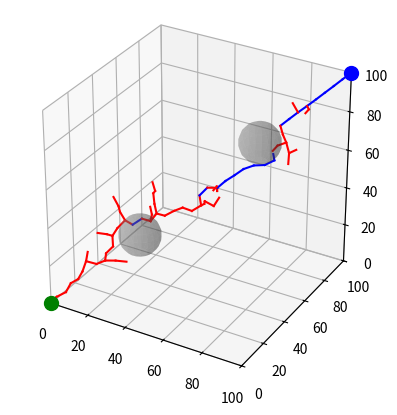
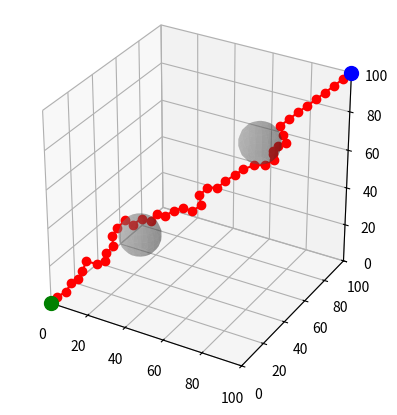

These charts were generated, in order, by the following Python code:
import time

import numpy as np
from mpl_toolkits.mplot3d import Axes3D
import matplotlib.pyplot as plt

np.random.seed(1000)


# Node class to represent points in the trees
class Node:
    def __init__(self, point):
        self.point = point
        self.parent = None


# Function to compute the Euclidean distance between two points
def distance(point1, point2):
    return np.linalg.norm(np.array(point1) - np.array(point2))


# Function to find the nearest node in the tree to a given point
def nearest(tree, point):
    min_distance = float('inf')
    nearest_node = None
    for node in tree:
        current_distance = distance(node.point, point)
        if current_distance < min_distance:
            min_distance = current_distance
            nearest_node = node
    return nearest_node


# Function to generate a new node in the direction of a given point
def steer(from_node, to_point, max_distance):
    direction = np.array(to_point) - np.array(from_node.point)
    length = np.linalg.norm(direction)
    direction = direction / length
    if length > max_distance:
        length = max_distance
    new_point = from_node.point + direction * length
    new_node = Node(new_point)
    new_node.parent = from_node
    return new_node


# Function to check if a point is collision-free
def collision_free(point, obstacles, radius):
    for (ox, oy, oz, r) in obstacles:
        if distance((ox, oy, oz), point) <= r + radius:
            return False
    return True


# Function to retrieve the path from the start to a given node
def path(node):
    p = []
    while node:
        p.append(node.point)
        node = node.parent
    return p[::-1]


# RRT-Connect algorithm
def rrt_connect(start, goal, obstacles, max_distance, radius, max_iter):
    start_node = Node(start)
    goal_node = Node(goal)
    tree_start = [start_node]
    tree_goal = [goal_node]

    fig = plt.figure()
    ax = fig.add_subplot(111, projection='3d')

    ax.scatter(*start, color='g', s=100)
    ax.scatter(*goal, color='b', s=100)
    for (ox, oy, oz, r) in obstacles:
        u, v = np.mgrid[0:2 * np.pi:20j, 0:np.pi:10j]
        x = ox + r * np.cos(u) * np.sin(v)
        y = oy + r * np.sin(u) * np.sin(v)
        z = oz + r * np.cos(v)
        ax.plot_surface(x, y, z, color='gray', alpha=0.3)

    ax.set_xlim(0, 100)
    ax.set_ylim(0, 100)
    ax.set_zlim(0, 100)
    ax.set_box_aspect([1, 1, 1])
    plt.ion()
    plt.show()

    for _ in range(max_iter):
        rand_point = np.random.rand(3) * 100
        nearest_start = nearest(tree_start, rand_point)
        new_start = steer(nearest_start, rand_point, max_distance)

        if collision_free(new_start.point, obstacles, radius):
            tree_start.append(new_start)
            ax.plot([nearest_start.point[0], new_start.point[0]],
                    [nearest_start.point[1], new_start.point[1]],
                    [nearest_start.point[2], new_start.point[2]], 'r-')
            plt.draw()
            plt.pause(0.001)

            nearest_goal = nearest(tree_goal, new_start.point)
            new_goal = steer(nearest_goal, new_start.point, max_distance)

            if collision_free(new_goal.point, obstacles, radius):
                tree_goal.append(new_goal)
                ax.plot([nearest_goal.point[0], new_goal.point[0]],
                        [nearest_goal.point[1], new_goal.point[1]],
                        [nearest_goal.point[2], new_goal.point[2]], 'b-')
                plt.draw()
                plt.pause(0.01)

                if distance(new_goal.point, new_start.point) <= max_distance:
                    path_start = path(new_start)
                    path_goal = path(new_goal)
                    plt.ioff()
                    return path_start + path_goal[::-1]
            else:
                tree_start, tree_goal = tree_goal, tree_start
        else:
            tree_start, tree_goal = tree_goal, tree_start

    plt.ioff()
    return None


# Define parameters
start = (0, 0, 0)
goal = (100, 100, 100)
obstacles = [(30, 30, 30, 10), (70, 70, 70, 10)]
max_distance = 5
radius = 1
max_iter = 10000

# Run RRT-Connect
path = rrt_connect(start, goal, obstacles, max_distance, radius, max_iter)

# Final visualization with the found path
if path:
    fig = plt.figure()
    ax = fig.add_subplot(111, projection='3d')
    ax.plot(*zip(*path), marker='o', color='r')
    ax.scatter(*start, color='g', s=100)
    ax.scatter(*goal, color='b', s=100)
    for (ox, oy, oz, r) in obstacles:
        u, v = np.mgrid[0:2 * np.pi:20j, 0:np.pi:10j]
        x = ox + r * np.cos(u) * np.sin(v)
        y = oy + r * np.sin(u) * np.sin(v)
        z = oz + r * np.cos(v)
        ax.plot_surface(x, y, z, color='gray', alpha=0.3)
    ax.set_xlim(0, 100)
    ax.set_ylim(0, 100)
    ax.set_zlim(0, 100)
    ax.set_box_aspect([1, 1, 1])
    plt.show()
else:
    print("No path found")
